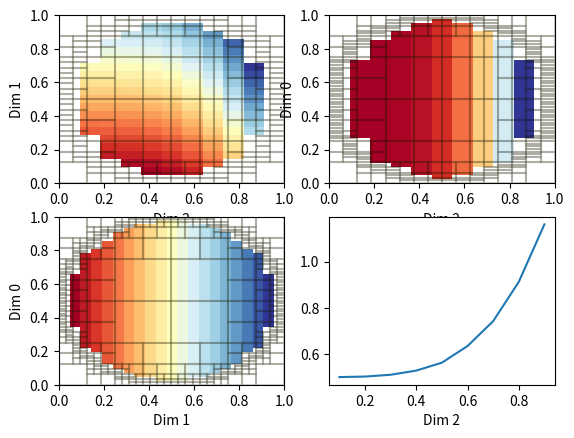

Write the Python code that produced this figure.
# http://pyrocko.org - GPLv3
#
# The Pyrocko Developers, 21st Century
# ---|P------/S----------~Lg----------

'''
N-dimensional space partitioning multi-linear interpolator.
'''

import struct
import logging
import numpy as num

try:
    range = xrange
except NameError:
    pass

logger = logging.getLogger('pyrocko.spit')

or_ = num.logical_or
and_ = num.logical_and
not_ = num.logical_not
all_ = num.all
any_ = num.any


class OutOfBounds(Exception):
    pass


class Cell(object):
    __slots__ = (
        "tree", "index", "depths", "bad", "children", "xbounds", "deepen",
        "a", "b", "f")

    def __init__(self, tree, index, f=None):
        self.tree = tree
        self.index = index
        self.depths = num.log2(index).astype(int)
        self.bad = False
        self.children = []
        n = 2**self.depths
        i = self.index - n
        delta = (self.tree.xbounds[:, 1] - self.tree.xbounds[:, 0])/n
        xmin = self.tree.xbounds[:, 0]
        self.xbounds = self.tree.xbounds.copy()
        self.xbounds[:, 0] = xmin + i * delta
        self.xbounds[:, 1] = xmin + (i+1) * delta
        self.a = self.xbounds[:, ::-1].copy()
        self.b = self.a.copy()
        self.b[:, 1] = self.xbounds[:, 1] - self.xbounds[:, 0]
        self.b[:, 0] = - self.b[:, 1]

        self.a[:, 0] += (self.b[:, 0] == 0.0)*0.5
        self.a[:, 1] -= (self.b[:, 1] == 0.0)*0.5
        self.b[:, 0] -= (self.b[:, 0] == 0.0)
        self.b[:, 1] += (self.b[:, 1] == 0.0)

        if f is None:
            it = nditer_outer(tuple(self.xbounds) + (None,))
            for vvv in it:
                vvv[-1][...] = self.tree._f_cached(vvv[:-1])

            self.f = it.operands[-1]
        else:
            self.f = f

    def interpolate(self, x):
        if self.children:
            for cell in self.children:
                if all_(and_(cell.xbounds[:, 0] <= x,
                        x <= cell.xbounds[:, 1])):
                    return cell.interpolate(x)

        if all_(num.isfinite(self.f)):
            ws = (x[:, num.newaxis] - self.a)/self.b
            wn = num.multiply.reduce(
                num.array(num.ix_(*ws), dtype=object))
            return num.sum(self.f * wn)
        else:
            if all_(num.isfinite(self.f)):
                ws = (x[:, num.newaxis] - self.a)/self.b
                wn2 = self.tree.ones_cell.copy()
                for ws_ in num.ix_(*ws):
                    wn2 *= ws_

                # wn = num.multiply.reduce(
                #     num.array(num.ix_(*ws), dtype=object))
                return num.sum(self.f * wn2)
            else:
                return None

    def interpolate_many(self, x):
        ndim = self.tree.ndim
        ndim_range = tuple(range(ndim))
        if self.children:
            result = num.full(x.shape[0], fill_value=num.nan)
            for cell in self.children:
                indices = num.where(
                    ndim == num.sum(and_(
                        cell.xbounds[:, 0] <= x,
                        x <= cell.xbounds[:, 1]), axis=-1))[0]

                if indices.size != 0:
                    result[indices] = cell.interpolate_many(x[indices])
            return result

        if all_(num.isfinite(self.f)):
            ws = (x[..., num.newaxis] - self.a)/self.b
            npoints = ws.shape[0]
            ws_pimped = [ws[:, i, :] for i in ndim_range]
            for i in ndim_range:
                s = [npoints] + [1] * ndim
                s[1+i] = 2
                ws_pimped[i] = ws_pimped[i].reshape(tuple(s))

            wn = ws_pimped[0]
            for idim in ndim_range[1:]:
                wn = wn * ws_pimped[idim]

            result = wn * self.f
            for i in ndim_range:
                result = num.sum(result, axis=-1)

            return result
        else:
            return num.full(x.shape[0], fill_value=num.nan)

    def slice(self, x):
        x = num.array(x, dtype=float)
        x_mask = not_(num.isfinite(x))
        x_ = x.copy()
        x_[x_mask] = 0.0
        return [
            cell for cell in self.children if all_(or_(
                x_mask,
                and_(
                    cell.xbounds[:, 0] <= x_,
                    x_ <= cell.xbounds[:, 1])))]

    def plot_rects(self, axes, x, dims):
        if self.children:
            for cell in self.slice(x):
                cell.plot_rects(axes, x, dims)

        else:
            points = []
            for iy, ix in ((0, 0), (0, 1), (1, 1), (1, 0), (0, 0)):
                points.append(
                    (self.xbounds[dims[0], iy], self.xbounds[dims[1], ix]))

            points = num.transpose(points)
            axes.plot(points[1], points[0], color=(0.1, 0.1, 0.0, 0.1))

    def check_holes(self):
        '''
        Check if :py:class:`Cell` or its children contain NaNs.
        '''
        if self.children:
            return any([child.check_holes() for child in self.children])
        else:
            return num.any(num.isnan(self.f))

    def plot_2d(self, axes, x, dims):
        idims = num.array(dims)
        self.plot_rects(axes, x, dims)
        coords = [
            num.linspace(xb[0], xb[1], 1+int((xb[1]-xb[0])/d))
            for (xb, d) in zip(self.xbounds[idims, :], self.tree.xtols[idims])]

        npoints = coords[0].size * coords[1].size
        g = num.meshgrid(*coords[::-1])[::-1]
        points = num.empty((npoints, self.tree.ndim), dtype=float)
        for idim in range(self.tree.ndim):
            try:
                idimout = dims.index(idim)
                points[:, idim] = g[idimout].ravel()
            except ValueError:
                points[:, idim] = x[idim]

        fi = num.empty((coords[0].size, coords[1].size), dtype=float)
        fi_r = fi.ravel()
        fi_r[...] = self.interpolate_many(points)

        if num.any(num.isnan(fi)):
            logger.warning('')
        if any_(num.isfinite(fi)):
            fi = num.ma.masked_invalid(fi)
            axes.imshow(
                fi, origin='lower',
                extent=[coords[1].min(), coords[1].max(),
                        coords[0].min(), coords[0].max()],
                interpolation='nearest',
                aspect='auto',
                cmap='RdYlBu')

    def plot_1d(self, axes, x, dim):
        xb = self.xbounds[dim]
        d = self.tree.xtols[dim]
        coords = num.linspace(xb[0], xb[1], 1+int((xb[1]-xb[0])/d))

        npoints = coords.size
        points = num.empty((npoints, self.tree.ndim), dtype=float)
        for idim in range(self.tree.ndim):
            if idim == dim:
                points[:, idim] = coords
            else:
                points[:, idim] = x[idim]

        fi = self.interpolate_many(points)
        if any_(num.isfinite(fi)):
            fi = num.ma.masked_invalid(fi)
            axes.plot(coords, fi)

    def __iter__(self):
        yield self
        for c in self.children:
            for x in c:
                yield x

    def dump(self, file):
        self.index.astype('<i4').tofile(file)
        self.f.astype('<f8').tofile(file)
        for c in self.children:
            c.dump(file)


def bread(f, fmt):
    s = f.read(struct.calcsize(fmt))
    return struct.unpack(fmt, s)


class SPTree(object):
    '''
    N-dimensional space partitioning interpolator.

    :param f: callable function ``f(x)`` where ``x`` is a vector of size ``n``
    :param ftol: target accuracy ``|f_interp(x) - f(x)| <= ftol``
    :param xbounds: bounds of ``x``, shape ``(n, 2)``
    :param xtols: target coarsenesses in ``x``, vector of size ``n``
    :param addargs: additional arguments to pass to ``f``
    '''

    def __init__(self, f=None, ftol=None, xbounds=None, xtols=None,
                 filename=None, addargs=()):

        if filename is None:
            assert all(v is not None for v in (f, ftol, xbounds, xtols))

            self.f = f
            self.ftol = float(ftol)
            self.f_values = {}
            self.ncells = 0
            self.addargs = addargs

            self.xbounds = num.asarray(xbounds, dtype=float)
            assert self.xbounds.ndim == 2
            assert self.xbounds.shape[1] == 2
            self.ndim = self.xbounds.shape[0]

            self.xtols = num.asarray(xtols, dtype=float)
            assert self.xtols.ndim == 1 and self.xtols.size == self.ndim

            self.maxdepths = num.ceil(num.log2(
                num.maximum(
                    1.0,
                    (self.xbounds[:, 1] - self.xbounds[:, 0]) / self.xtols)
                )).astype(int)

            self.root = None
            self.ones_int = num.ones(self.ndim, dtype=int)

            cc = num.ix_(*[num.arange(3)]*self.ndim)
            w = num.zeros([3]*self.ndim + [self.ndim, 2])
            for i, c in enumerate(cc):
                w[..., i, 0] = (2-c)*0.5
                w[..., i, 1] = c*0.5

            self.pointmaker = w
            self.pointmaker_mask = num.sum(w[..., 0] == 0.5, axis=-1) != 0
            self.pointmaker_masked = w[self.pointmaker_mask]

            self.nothing_found_yet = True

            self.root = Cell(self, self.ones_int)
            self.ncells += 1

            self.fraction_bad = 0.0
            self.nbad = 0
            self.cells_to_continue = []
            for clipdepth in range(0, num.max(self.maxdepths)+1):
                self.clipdepth = clipdepth
                self.tested = 0
                if self.clipdepth == 0:
                    self._fill(self.root)
                else:
                    self._continue_fill()

                self.status()

                if not self.cells_to_continue:
                    break

        else:
            self._load(filename)

        self.ones_cell = num.ones((2,) * self.ndim, dtype=float)

    def status(self):
        perc = (1.0-self.fraction_bad)*100
        s = '%6.1f%%' % perc

        if self.fraction_bad != 0.0 and s == ' 100.0%':
            s = '~100.0%'

        logger.info('at level %2i: %s covered, %6i cell%s' % (
            self.clipdepth, s, self.ncells, ['s', ''][self.ncells == 1]))

    def __iter__(self):
        return iter(self.root)

    def __len__(self):
        return self.ncells

    def dump(self, filename):
        with open(filename, 'wb') as file:
            version = 1
            file.write(b'SPITREE ')
            file.write(struct.pack(
                '<QQQd', version, self.ndim, self.ncells, self.ftol))
            self.xbounds.astype('<f8').tofile(file)
            self.xtols.astype('<f8').tofile(file)
            self.root.dump(file)

    def _load(self, filename):
        with open(filename, 'rb') as file:
            marker, version, self.ndim, self.ncells, self.ftol = bread(
                file, '<8sQQQd')
            assert marker == b'SPITREE '
            assert version == 1
            self.xbounds = num.fromfile(
                file, dtype='<f8', count=self.ndim*2).reshape(self.ndim, 2)
            self.xtols = num.fromfile(
                file, dtype='<f8', count=self.ndim)

            path = []
            for icell in range(self.ncells):
                index = num.fromfile(
                    file, dtype='<i4', count=self.ndim)
                f = num.fromfile(
                    file, dtype='<f8', count=2**self.ndim).reshape(
                        [2]*self.ndim)

                cell = Cell(self, index, f)
                if not path:
                    self.root = cell
                    path.append(cell)

                else:
                    while not any_(path[-1].index == (cell.index >> 1)):
                        path.pop()

                    path[-1].children.append(cell)
                    path.append(cell)

    def _f_cached(self, x):
        return getset(
            self.f_values, tuple(float(xx) for xx in x), self.f, self.addargs)

    def interpolate(self, x):
        x = num.asarray(x, dtype=float)
        assert x.ndim == 1 and x.size == self.ndim
        if not all_(and_(self.xbounds[:, 0] <= x, x <= self.xbounds[:, 1])):
            raise OutOfBounds()

        return self.root.interpolate(x)

    def __call__(self, x):
        return self.interpolate(x)

    def interpolate_many(self, x):
        return self.root.interpolate_many(x)

    def _continue_fill(self):
        cells_to_continue, self.cells_to_continue = self.cells_to_continue, []
        for cell in cells_to_continue:
            self._deepen_cell(cell)

    def _fill(self, cell):

        self.tested += 1
        xtestpoints = num.sum(cell.xbounds * self.pointmaker_masked, axis=-1)

        fis = cell.interpolate_many(xtestpoints)
        fes = num.array(
            [self._f_cached(x) for x in xtestpoints], dtype=float)

        iffes = num.isfinite(fes)
        iffis = num.isfinite(fis)
        works = iffes == iffis
        iif = num.logical_and(iffes, iffis)

        works[iif] *= num.abs(fes[iif] - fis[iif]) < self.ftol

        nundef = num.sum(not_(num.isfinite(fes))) + \
            num.sum(not_(num.isfinite(cell.f)))

        some_undef = 0 < nundef < (xtestpoints.shape[0] + cell.f.size)

        if any_(works):
            self.nothing_found_yet = False

        if not all_(works) or some_undef or self.nothing_found_yet:
            deepen = self.ones_int.copy()
            if not some_undef:
                works_full = num.ones([3]*self.ndim, dtype=bool)
                works_full[self.pointmaker_mask] = works
                for idim in range(self.ndim):
                    dimcorners = [slice(None, None, 2)] * self.ndim
                    dimcorners[idim] = 1
                    if all_(works_full[tuple(dimcorners)]):
                        deepen[idim] = 0

            if not any_(deepen):
                deepen = self.ones_int

            deepen = num.where(
                cell.depths + deepen > self.maxdepths, 0, deepen)

            cell.deepen = deepen

            if any_(deepen) and all_(cell.depths + deepen <= self.clipdepth):
                self._deepen_cell(cell)
            else:
                if any_(deepen):
                    self.cells_to_continue.append(cell)

                cell.bad = True
                self.fraction_bad += num.prod(1.0/2**cell.depths)
                self.nbad += 1

    def _deepen_cell(self, cell):
        if cell.bad:
            self.fraction_bad -= num.prod(1.0/2**cell.depths)
            self.nbad -= 1
            cell.bad = False

        for iadd in num.ndindex(*(cell.deepen+1)):
            index_child = (cell.index << cell.deepen) + iadd
            child = Cell(self, index_child)
            self.ncells += 1
            cell.children.append(child)
            self._fill(child)

    def check_holes(self):
        '''
        Check for NaNs in :py:class:`SPTree`
        '''
        return self.root.check_holes()

    def plot_2d(self, axes=None, x=None, dims=None):
        assert self.ndim >= 2

        if x is None:
            x = num.zeros(self.ndim)
            x[-2:] = None

        x = num.asarray(x, dtype=float)
        if dims is None:
            dims = [i for (i, v) in enumerate(x) if not num.isfinite(v)]

        assert len(dims) == 2

        plt = None
        if axes is None:
            from matplotlib import pyplot as plt
            axes = plt.gca()

        self.root.plot_2d(axes, x, dims)

        axes.set_xlabel('Dim %i' % dims[1])
        axes.set_ylabel('Dim %i' % dims[0])

        if plt:
            plt.show()

    def plot_1d(self, axes=None, x=None, dims=None):

        if x is None:
            x = num.zeros(self.ndim)
            x[-1:] = None

        x = num.asarray(x, dtype=float)
        if dims is None:
            dims = [i for (i, v) in enumerate(x) if not num.isfinite(v)]

        assert len(dims) == 1

        plt = None
        if axes is None:
            from matplotlib import pyplot as plt
            axes = plt.gca()

        self.root.plot_1d(axes, x, dims[0])

        axes.set_xlabel('Dim %i' % dims[0])

        if plt:
            plt.show()


def getset(d, k, f, addargs):
    try:
        return d[k]
    except KeyError:
        v = d[k] = f(k, *addargs)
        return v


def nditer_outer(x):
    add = []
    if x[-1] is None:
        x_ = x[:-1]
        add = [None]
    else:
        x_ = x

    return num.nditer(
        x,
        op_axes=(num.identity(len(x_), dtype=int)-1).tolist() + add)


if __name__ == '__main__':
    import time
    logging.basicConfig(level=logging.INFO)

    def f(x):
        x0 = num.array([0.5, 0.5, 0.5])
        r = 0.5
        if num.sqrt(num.sum((x-x0)**2)) < r:

            return x[2]**4 + x[1]

        return None

    tree = SPTree(f, 0.01, [[0., 1.], [0., 1.], [0., 1.]], [0.025, 0.05, 0.1])

    x = num.array([0.35, 0.25, 0.15])
    n = 10000
    xs = num.random.random((n, 3))
    t0 = time.time()
    vs = tree.interpolate_many(xs)
    t1 = time.time()
    for i in range(n):
        v = tree.interpolate(xs[i])
        assert vs[i] == v or (v is None and num.isnan(vs[i]))
    t2 = time.time()

    print(t1 - t0, t2 - t1)

    import tempfile
    import os
    fid, fn = tempfile.mkstemp()
    tree.dump(fn)
    tree = SPTree(filename=fn)
    os.unlink(fn)

    from matplotlib import pyplot as plt

    v = 0.5
    axes = plt.subplot(2, 2, 1)
    tree.plot_2d(axes, x=(v, None, None))
    axes = plt.subplot(2, 2, 2)
    tree.plot_2d(axes, x=(None, v, None))
    axes = plt.subplot(2, 2, 3)
    tree.plot_2d(axes, x=(None, None, v))

    axes = plt.subplot(2, 2, 4)
    tree.plot_1d(axes, x=(v, v, None))

    plt.show()
